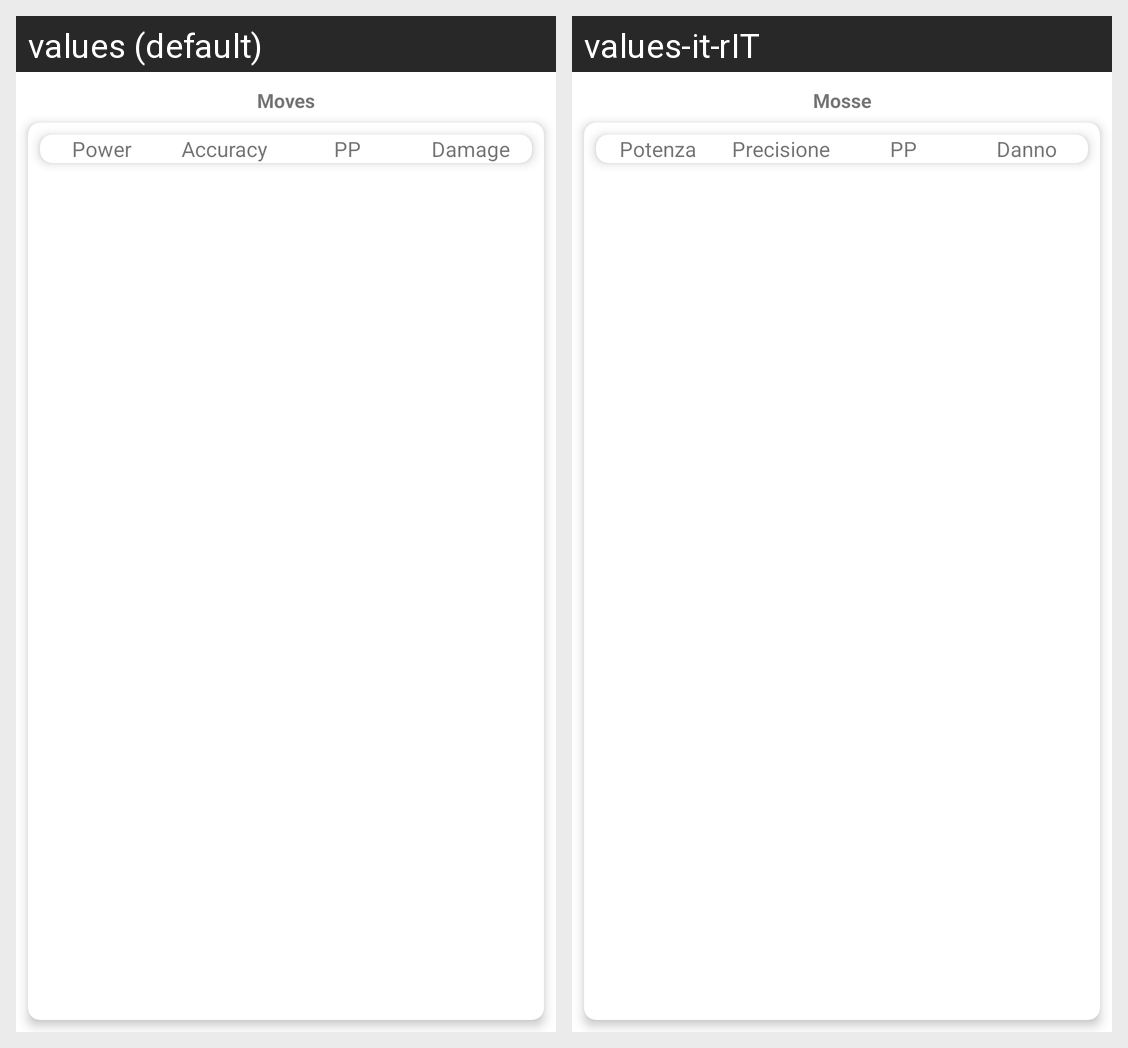

The same Android screen rendered under two of its app's locales, left to right. List the strings drawn on it with the default value and each locale's translation.
Android screen res/layout/fragment_moves.xml rendered under 2 locales, left to right: values (default), values-it-rIT. Device: Nexus 5 (rendered at 1080×1920; each locale shown at half size, 540×960, under a caption strip naming it); theme Theme.Pokedex.
Strings drawn on this screen, with the default value and each locale's value (text and hints the layout hard-codes, and strings that could not be matched under every locale, appear in the picture but are not listed):

moves
  values: Moves
  values-it-rIT: Mosse

power
  values: Power
  values-it-rIT: Potenza

accuracy
  values: Accuracy
  values-it-rIT: Precisione

pp
  values: PP
  values-it-rIT: PP  [not translated; the default value is used]

damage_class
  values: Damage
  values-it-rIT: Danno
